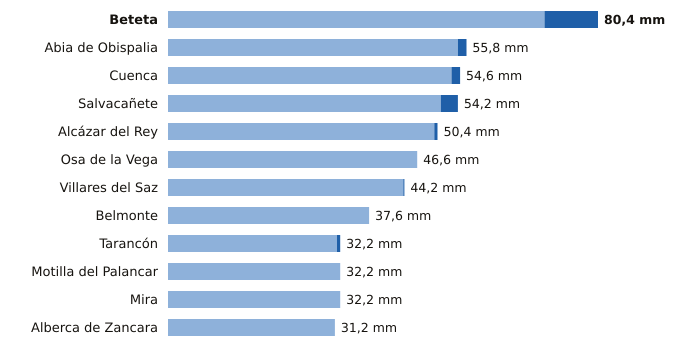

The data file committed next to this chart (first rows):
estacion, provincia, indicativo, mm_6_dias_anteriores, mm_hoy, mm_7_dias, horas_de_hoy
Beteta, Cuenca, 3040Y, 70.4, 10.0, 80.4, 12
Abia de Obispalia, Cuenca, 4070Y, 54.2, 1.6, 55.8, 15
Cuenca, Cuenca, 8096, 53.0, 1.6, 54.6, 15
Salvacañete, Cuenca, 8210Y, 51.0, 3.2, 54.2, 14
Alcázar del Rey, Cuenca, 4051Y, 49.8, 0.6, 50.4, 13
Osa de la Vega, Cuenca, 4093Y, 46.6, 0.0, 46.6, 12
Villares del Saz, Cuenca, 4075Y, 44.0, 0.2, 44.2, 15
Belmonte, Cuenca, 4095Y, 37.6, 0.0, 37.6, 14
Tarancón, Cuenca, 3094B, 31.6, 0.6, 32.2, 15
Motilla del Palancar, Cuenca, 8155Y, 32.2, 0.0, 32.2, 12
Mira, Cuenca, 8245Y, 32.2, 0.0, 32.2, 13
Alberca de Zancara, Cuenca, 4089A, 31.2, 0.0, 31.2, 15
